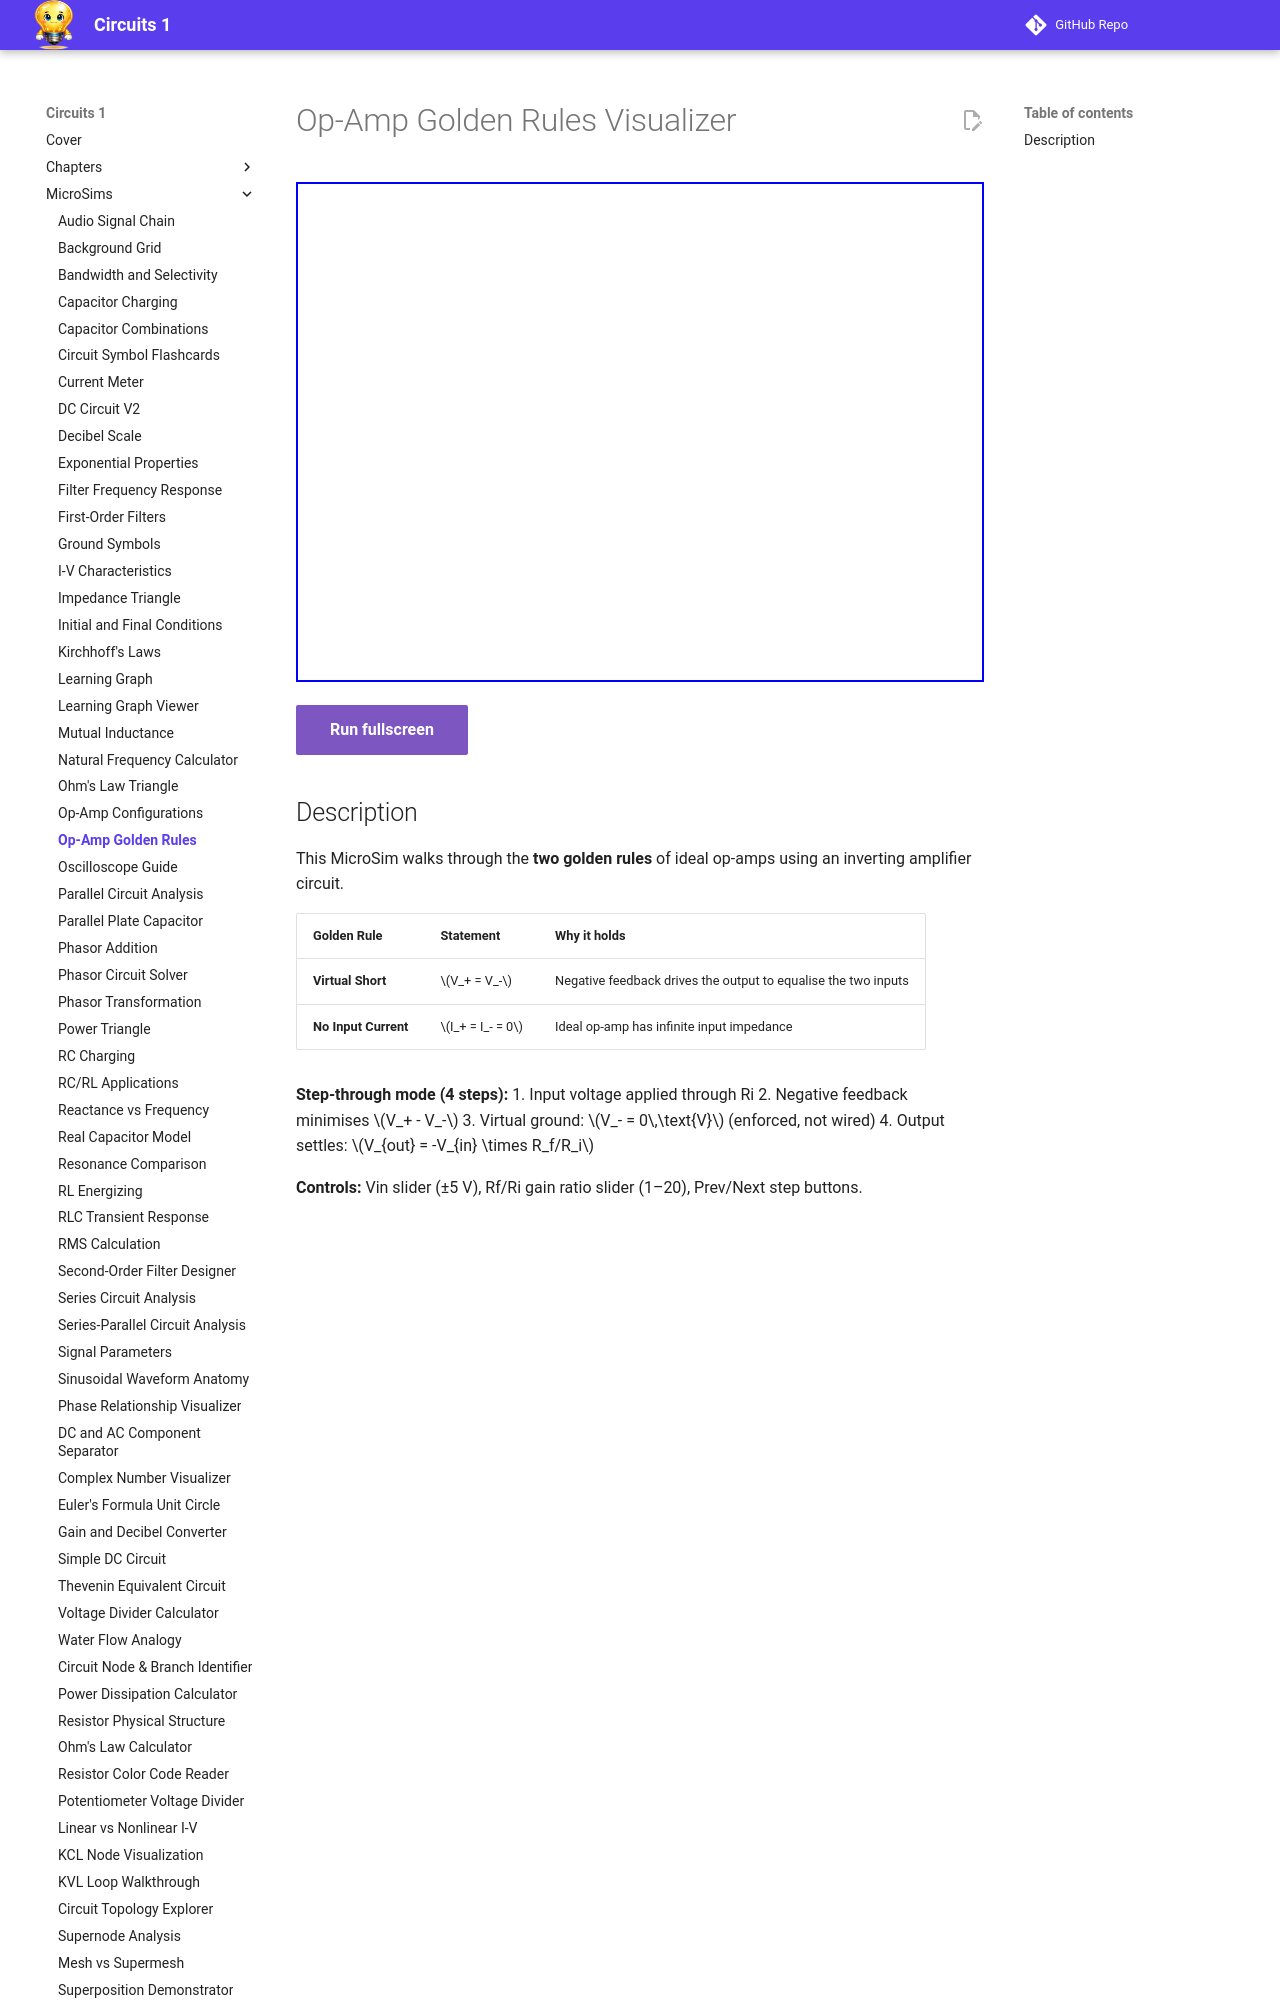

repository: dmccreary/circuits · page: sims/opamp-golden-rules/index.html · generator: mkdocs

---
title: Op-Amp Golden Rules Visualizer MicroSim
description: Step through how negative feedback creates the two golden rules — virtual short and zero input current — in an inverting amplifier. Node voltages update in real time as you adjust Vin and gain.
---

# Op-Amp Golden Rules Visualizer

<iframe src="main.html" width="100%" height="500px" scrolling="no"></iframe>

[Run fullscreen](main.html){ .md-button .md-button--primary }
